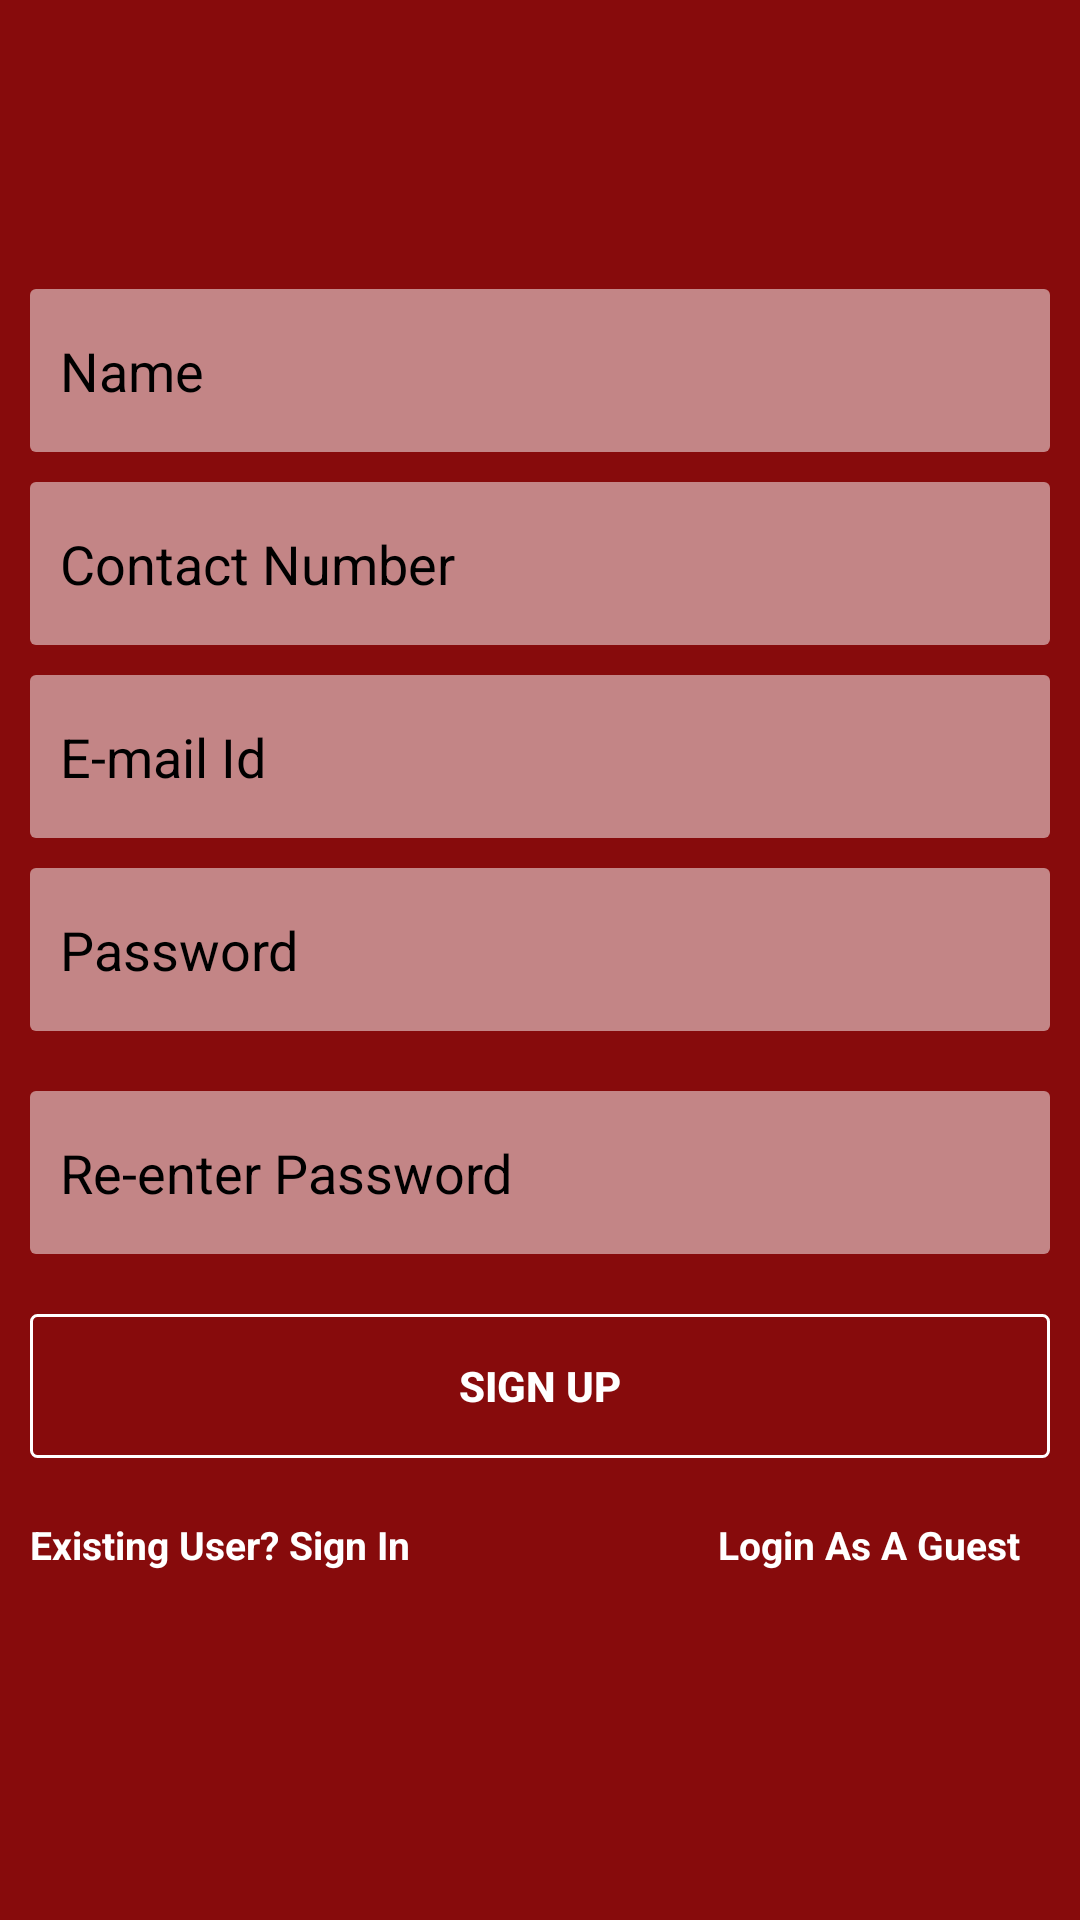

Layout XML and referenced resources for this Android screen:
<!-- AndroidManifest.xml: application theme AppTheme -->
<!-- res/layout/activity_sign_up.xml -->
<?xml version="1.0" encoding="utf-8"?>
<RelativeLayout xmlns:android="http://schemas.android.com/apk/res/android"
    xmlns:app="http://schemas.android.com/apk/res-auto"
    xmlns:tools="http://schemas.android.com/tools"
    android:layout_width="match_parent"
    android:layout_height="match_parent"
    android:background="@drawable/background"
    >

    <LinearLayout
        android:layout_width="match_parent"
        android:layout_height="wrap_content"
        android:layout_centerInParent="true"
        android:padding="10dp"
        android:orientation="vertical"
        android:gravity="center"
        >

        <EditText
            android:id="@+id/signup_nameET"
            android:layout_width="match_parent"
            android:layout_height="wrap_content"
            android:background="@drawable/edittext_style"
            android:paddingTop="15dp"
            android:paddingBottom="15dp"
            android:paddingLeft="10dp"
            android:paddingRight="10dp"
            android:hint="Name"
            android:layout_marginBottom="10dp"
            android:textColorHint="@color/fontPrimary"
            />

        <EditText
            android:id="@+id/signup_contactET"
            android:layout_width="match_parent"
            android:layout_height="wrap_content"
            android:background="@drawable/edittext_style"
            android:paddingTop="15dp"
            android:paddingBottom="15dp"
            android:paddingLeft="10dp"
            android:paddingRight="10dp"
            android:hint="Contact Number"
            android:textColorHint="@color/fontPrimary"
            android:layout_marginBottom="10dp"
            android:inputType="phone"
            />

        <EditText
            android:id="@+id/signup_emailET"
            android:layout_width="match_parent"
            android:layout_height="wrap_content"
            android:background="@drawable/edittext_style"
            android:paddingTop="15dp"
            android:paddingBottom="15dp"
            android:paddingLeft="10dp"
            android:paddingRight="10dp"
            android:hint="E-mail Id"
            android:inputType="textEmailAddress"
            android:textColorHint="@color/fontPrimary"
            />

        <EditText
            android:id="@+id/signup_passET"
            android:layout_width="match_parent"
            android:layout_height="wrap_content"
            android:background="@drawable/edittext_style"
            android:paddingTop="15dp"
            android:paddingBottom="15dp"
            android:paddingLeft="10dp"
            android:paddingRight="10dp"
            android:hint="Password"
            android:textColorHint="@color/fontPrimary"
            android:layout_marginTop="10dp"
            android:layout_marginBottom="10dp"
            android:inputType="textPassword"
            />

        <EditText
            android:id="@+id/signup_rePassET"
            android:layout_width="match_parent"
            android:layout_height="wrap_content"
            android:background="@drawable/edittext_style"
            android:paddingTop="15dp"
            android:paddingBottom="15dp"
            android:paddingLeft="10dp"
            android:paddingRight="10dp"
            android:hint="Re-enter Password"
            android:textColorHint="@color/fontPrimary"
            android:layout_marginTop="10dp"
            android:layout_marginBottom="10dp"
            android:inputType="textPassword"
            />


        <Button
            android:id="@+id/signup_submitBtn"
            android:layout_width="match_parent"
            android:layout_height="wrap_content"
            android:layout_marginTop="10dp"
            android:layout_marginBottom="10dp"
            android:background="@drawable/white_border"
            android:text="Sign Up"
            android:textStyle="bold"
            android:textColor="@color/fontWhite"
            />

        <RelativeLayout
            android:layout_width="match_parent"
            android:layout_height="wrap_content"
            >

            <TextView
                android:id="@+id/signup_loginBtn"
                android:layout_width="wrap_content"
                android:layout_height="wrap_content"
                android:text="Existing User? Sign In"
                android:paddingTop="10dp"
                android:paddingBottom="10dp"
                android:paddingRight="10dp"
                android:textSize="@dimen/secondaryFont"
                android:textStyle="bold"
                android:textColor="@color/fontWhite"
                android:gravity="center"
                android:layout_alignParentLeft="true"
                />

            <TextView
                android:id="@+id/signup_guestBtn"
                android:layout_width="wrap_content"
                android:layout_height="wrap_content"
                android:text="Login As A Guest"
                android:paddingTop="10dp"
                android:paddingBottom="20dp"
                android:paddingLeft="20dp"
                android:paddingRight="10sp"
                android:textSize="@dimen/secondaryFont"
                android:textStyle="bold"
                android:textColor="@color/fontWhite"
                android:gravity="center|end"
                android:layout_alignParentRight="true"
                />

        </RelativeLayout>


    </LinearLayout>


</RelativeLayout>
<!-- resources referenced by this layout -->
<resources>
  <color name="fontPrimary">#000000</color>
      //FONT COLOURS
  <color name="fontWhite">#FFFFFF</color>
  <dimen name="secondaryFont">13sp</dimen>
  <!-- drawable background (drawable) -->
  <?xml version="1.0" encoding="utf-8"?>
  <shape xmlns:android="http://schemas.android.com/apk/res/android" android:shape="rectangle" >
  
      <gradient
          android:angle="90"
  
          android:endColor="#870b0c"
          android:startColor="#870b0c"
          android:type="linear" />
  
      <corners
          android:bottomRightRadius="0dp"
          android:bottomLeftRadius="0dp"
          android:topLeftRadius="0dp"
          android:topRightRadius="0dp"/>
  
  </shape>
  
  
  
  <!-- drawable edittext_style (drawable) -->
  <?xml version="1.0" encoding="utf-8"?>
  <shape xmlns:android="http://schemas.android.com/apk/res/android" android:shape="rectangle" >
  
      <solid
          android:color="#80FFFFFF" />
  
      <corners
          android:radius="2dp"/>
  
  </shape>
  
  
      
  <!-- drawable white_border (drawable) -->
  <?xml version="1.0" encoding="utf-8"?>
  <shape xmlns:android="http://schemas.android.com/apk/res/android"
      android:shape="rectangle" >
      <solid android:color="@color/transparent" />
      <stroke android:width="1dp" android:color="@color/white"/>
      <corners android:radius="2dp" />
  </shape>
  
  
  
  <style name="AppTheme" parent="Theme.AppCompat.Light.DarkActionBar">
          
          <item name="colorPrimary">@color/colorPrimary</item>
          <item name="colorPrimaryDark">@color/colorPrimaryDark</item>
          <item name="colorAccent">@color/colorAccent</item>
      </style>
  <color name="transparent">#00FFFFFF</color>
  <color name="white">#FFFFFF</color>
  <color name="colorPrimary">#ad0e12</color>
  <color name="colorPrimaryDark">#ad0e12</color>
  <color name="colorAccent">#daa520</color>
</resources>
